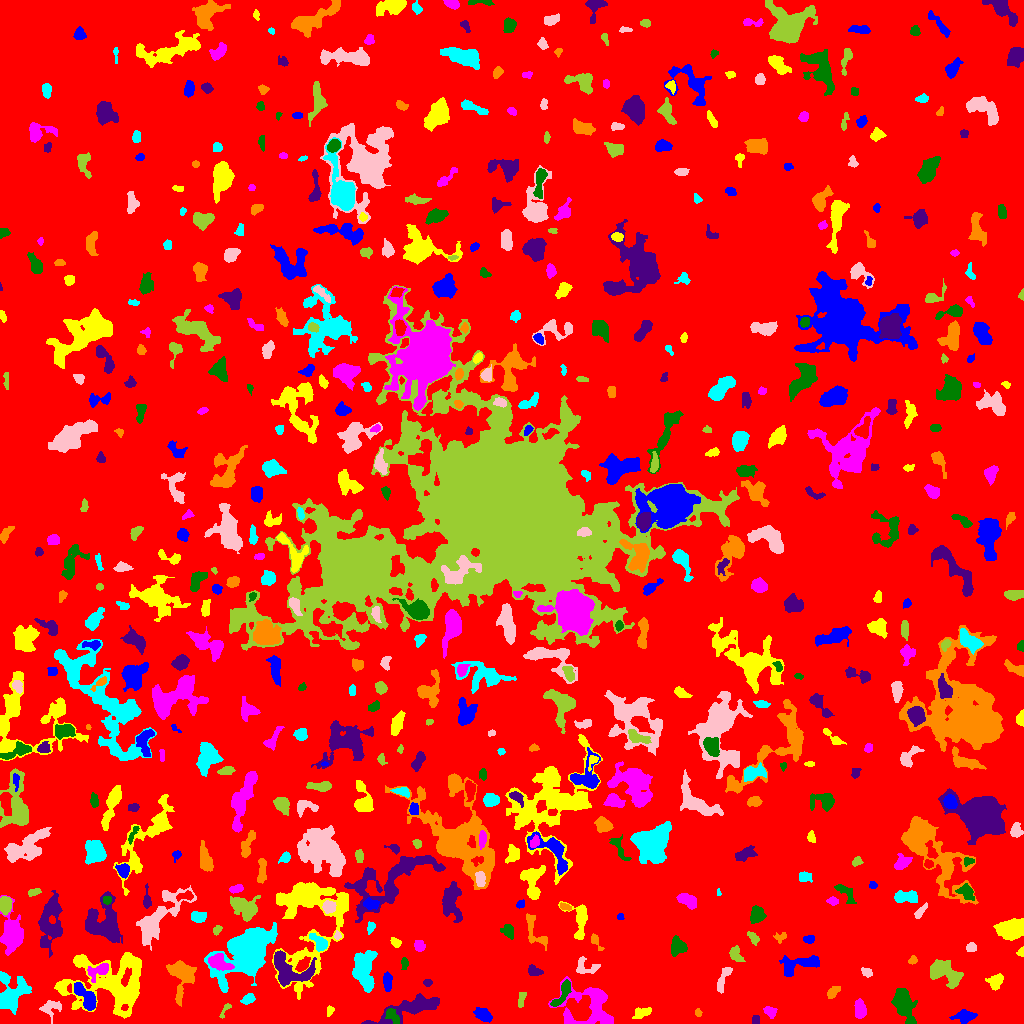

The table this chart was drawn from, first rows:
ID, X, Y, A, B, theta, total_flux, mu_max, mu_median, mu_mean, R_fwhm, R_e, R10, R90, x_start, x_end, y_start, y_end, area, greylevel
0, 495.7, 503.3, 303.1, 294.8, 0.7357, 1756172, 11.0, 2.0, 2.173, 101.2, 241.9, 93.14, 386.9, 0, 1023, 0, 1023, 808183, 2.173
1, 964.7, 6.984, 5.245, 2.901, 0.0699, 738.0, 8.0, 3.0, 3.237, 5.202, 4.72, 1.784, 7.506, 949, 977, 0, 14, 228, 7.237
2, 641.5, 10.99, 5.143, 2.536, 0.3103, 213.0, 3.0, 1.0, 1.315, 3.432, 3.909, 1.493, 6.507, 632, 651, 5, 16, 162, 6.315
3, 770.3, 11.53, 2.912, 2.334, -0.484, 334.0, 6.0, 3.0, 2.738, 4.442, 3.241, 1.262, 5.171, 763, 777, 5, 17, 122, 7.738
4, 391.4, 9.248, 4.135, 2.53, -0.9153, 306.0, 6.0, 1.0, 1.962, 3.7, 3.338, 1.262, 6.283, 385, 399, 0, 15, 156, 10.96
5, 755.5, 3.472, 2.28, 1.917, 1.507, 127.0, 3.0, 2.0, 1.841, 3.909, 2.706, 1.128, 3.989, 752, 759, 0, 8, 69, 6.841
6, 698, 10.74, 1.903, 1.617, -1.244, 142.0, 5.0, 3.0, 2.731, 3.038, 2.257, 0.7979, 3.478, 695, 702, 7, 15, 52, 6.731
7, 11.45, 29.71, 9.633, 6.727, 0.9555, 2256, 10.0, 3.0, 3.251, 8.195, 7.399, 2.821, 11.93, 0, 31, 9, 52, 694, 8.251
8, 49.95, 15.53, 5.083, 4.226, 0.4241, 550.0, 7.0, 2.0, 2.511, 3.827, 4.549, 1.596, 7.203, 39, 61, 0, 23, 219, 8.511
9, 224.8, 13.07, 5.228, 1.502, 1.015, 167.0, 5.0, 2.0, 2.114, 2.877, 2.764, 0.9772, 4.37, 219, 231, 5, 20, 79, 6.114
10, 997.1, 18.89, 4.481, 1.755, -0.04072, 288.0, 5.0, 2.0, 2.043, 3.742, 3.338, 1.262, 5.499, 988, 1007, 15, 23, 141, 7.043
11, 482.8, 8.663, 4.146, 2.642, -0.6002, 519.0, 6.0, 2.0, 2.544, 5.499, 4.146, 1.596, 6.628, 473, 492, 1, 16, 204, 7.544
12, 330, 13.24, 1.884, 1.56, 1.182, 101.0, 5.0, 1.0, 1.507, 2.459, 1.954, 0.7979, 3.241, 327, 334, 7, 18, 67, 7.507
13, 859.9, 14.2, 4.511, 2.486, -1.481, 926.0, 10.0, 4.0, 4.607, 5.557, 4.297, 1.693, 6.747, 854, 866, 5, 25, 201, 8.607
14, 904, 18.54, 8.102, 4.023, -1.212, 2666, 13.0, 4.0, 4.856, 6.979, 6.887, 2.706, 11.11, 891, 917, 0, 35, 549, 8.856
15, 410.5, 15.63, 17.37, 4.235, 0.3318, 3100, 10.0, 4.0, 4.106, 9.739, 8.575, 3.192, 13.48, 361, 439, 0, 30, 755, 8.106
16, 833, 31.74, 3.199, 2.029, 0.7997, 264.0, 7.0, 2.0, 2.095, 2.821, 3.038, 1.128, 5.202, 827, 840, 25, 37, 126, 7.095
17, 247.5, 24.37, 3.156, 1.984, 0.4034, 184.0, 5.0, 1.0, 1.508, 2.646, 3.09, 0.9772, 5.109, 240, 255, 19, 30, 122, 7.508
18, 723.5, 45.76, 8.101, 2.13, 1.176, 231.0, 3.0, 1.0, 1.161, 4.618, 4.184, 1.693, 6.555, 717, 732, 30, 56, 199, 6.161
19, 521.7, 25.65, 4.858, 1.54, 1.315, 114.0, 3.0, 1.0, 1.096, 2.706, 2.821, 0.9772, 4.754, 518, 526, 16, 31, 104, 6.096
20, 803.3, 27.81, 2.125, 1.735, -0.1949, 118.0, 4.0, 2.0, 1.686, 3.385, 2.326, 0.7979, 3.827, 797, 807, 24, 31, 70, 6.686
21, 86.2, 25.62, 8.326, 3.174, -0.9361, 1861, 13.0, 5.0, 5.317, 5.809, 5.781, 2.185, 9.08, 74, 96, 13, 41, 350, 12.32
22, 113.5, 39.76, 21.02, 14.85, -0.07499, 7883, 12.0, 3.0, 3.483, 11.04, 13.37, 4.82, 22.81, 54, 141, 5, 71, 2263, 8.483
23, 589.5, 17.68, 15.52, 11.15, -0.3252, 2956, 7.0, 3.0, 2.794, 9.08, 10.48, 3.868, 16.26, 548, 613, 0, 47, 1058, 6.794
24, 562, 29.31, 8.881, 2.284, 1.008, 458.0, 5.0, 2.0, 1.908, 4.406, 4.549, 1.871, 7.313, 550, 571, 17, 44, 240, 8.908
25, 427.5, 40.98, 2.243, 1.812, 0.0, 92.0, 2.0, 2.0, 1.484, 4.222, 2.646, 1.128, 3.827, 423, 432, 37, 44, 62, 6.484
26, 182.2, 48.1, 9.245, 5.615, 1.561, 1560, 7.0, 2.0, 2.708, 8.078, 6.77, 2.764, 10.69, 166, 196, 17, 63, 576, 8.708
27, 364.5, 53.89, 10.15, 4.969, -1.568, 2679, 8.0, 4.0, 3.969, 11.16, 8.368, 3.432, 12.6, 352, 377, 31, 73, 675, 8.969
28, 866.8, 51.46, 2.905, 1.993, -0.5423, 311.0, 6.0, 3.5, 3.38, 4.442, 3.09, 1.262, 4.687, 861, 872, 46, 56, 92, 7.38
29, 945, 50.5, 8.937, 5.241, -0.4985, 1859, 7.0, 3.0, 3.35, 8.667, 7.506, 2.985, 11.71, 930, 963, 35, 64, 555, 7.35
30, 759.4, 45.29, 5.447, 1.844, -0.1081, 370.0, 5.0, 3.0, 2.782, 4.951, 3.785, 1.493, 5.754, 748, 772, 41, 50, 133, 7.782
31, 387.1, 41.49, 4.681, 1.915, -1.52, 377.0, 5.0, 2.0, 2.417, 4.886, 3.827, 1.596, 5.917, 383, 392, 32, 52, 156, 7.417
32, 995.3, 41.71, 3.999, 3.304, 0.9844, 877.0, 8.0, 4.0, 4.497, 5.997, 4.442, 1.784, 6.864, 985, 1003, 33, 50, 195, 9.497
33, 99.26, 53.15, 6.347, 3.036, 0.5451, 648.0, 11.0, 2.0, 2.769, 2.985, 4.146, 1.493, 7.203, 87, 108, 41, 60, 234, 11.77
34, 404.1, 60.67, 2.21, 1.302, 1.541, 85.0, 4.0, 1.0, 1.049, 2.932, 2.111, 0.7979, 3.338, 401, 408, 54, 66, 81, 7.049
35, 533.5, 52.39, 3.311, 2.239, -0.2669, 296.0, 6.0, 2.0, 2.277, 3.989, 3.241, 1.128, 5.262, 528, 543, 48, 59, 130, 8.277
36, 912.4, 63.37, 2.202, 1.702, 0.8186, 156.0, 6.0, 2.0, 2.328, 2.985, 2.394, 0.7979, 3.827, 908, 917, 59, 68, 67, 7.328
37, 245.9, 73.57, 12.82, 7.591, 0.7257, 22950, 68.0, 5.0, 11.32, 7.899, 9.305, 3.478, 19.25, 204, 277, 31, 101, 2028, 16.32
38, 584.2, 56.15, 5.962, 4.346, -0.1742, 241.0, 4.0, 1.0, 1.116, 4.334, 4.029, 1.493, 6.676, 576, 600, 50, 67, 216, 6.116
39, 735.5, 69.46, 4.472, 2.74, -1.018, 264.0, 4.0, 1.0, 1.62, 4.886, 3.989, 1.596, 6.457, 729, 745, 62, 78, 163, 6.62
40, 697.8, 62.42, 1.888, 1.58, -0.1883, 76.0, 3.0, 1.0, 1.407, 2.706, 2.111, 0.7979, 3.432, 694, 702, 59, 66, 54, 6.407
41, 798.2, 58.79, 11.59, 4.157, 0.2348, 1467, 7.0, 3.0, 3.334, 7.59, 6.604, 2.646, 10.45, 779, 819, 47, 68, 440, 7.334
42, 1021, 71.61, 2.116, 1.624, 1.171, 155.0, 8.0, 2.0, 2.719, 2.394, 2.185, 0.7979, 3.478, 1016, 1023, 67, 77, 57, 7.719
43, 219, 61.02, 6.057, 3.367, -0.4133, 1170, 9.0, 4.0, 4.062, 6.103, 5.499, 2.185, 8.406, 208, 234, 53, 70, 288, 14.06
44, 677.7, 76.75, 4.054, 3.635, -1.324, 1202, 11.0, 4.5, 4.967, 5.614, 4.72, 1.871, 7.464, 671, 687, 67, 88, 242, 8.967
45, 289.5, 52.45, 11.86, 7.354, -0.4259, 3577, 15.0, 5.0, 5.162, 6.308, 8.156, 2.985, 12.84, 274, 316, 37, 73, 693, 11.16
46, 595.6, 82.22, 4.91, 1.878, -1.025, 198.0, 3.0, 2.0, 1.904, 4.478, 3.241, 1.382, 5.14, 591, 604, 73, 90, 104, 6.904
47, 319.4, 80.53, 5.226, 2.698, -0.8341, 563.0, 6.0, 2.5, 2.787, 5.67, 4.297, 1.693, 6.887, 309, 327, 72, 90, 202, 10.79
48, 971.1, 75.73, 2.259, 2.093, 1.433, 286.0, 7.0, 3.0, 3.143, 3.656, 2.821, 1.128, 4.334, 966, 976, 72, 81, 91, 8.143
49, 753.4, 85.25, 3.33, 1.926, -0.9244, 279.0, 6.0, 2.0, 2.56, 3.868, 3.038, 1.128, 4.983, 747, 759, 78, 92, 109, 7.56
50, 903.9, 80.32, 6.818, 3.108, 0.1315, 1182, 7.0, 3.0, 3.487, 6.91, 5.809, 2.257, 9.062, 887, 917, 73, 88, 339, 7.487
51, 809.1, 84.15, 2.615, 1.878, 0.1012, 369.0, 8.0, 4.0, 4.193, 4.029, 2.821, 1.128, 4.37, 803, 814, 80, 88, 88, 9.193
52, 395.6, 80.97, 2.582, 1.859, -0.652, 219.0, 5.0, 3.0, 2.461, 3.785, 2.821, 1.128, 4.334, 390, 401, 76, 86, 89, 8.461
53, 419.5, 76.56, 2.537, 2.533, -0.0, 170.0, 4.0, 1.0, 1.478, 3.909, 3.09, 1.128, 5.046, 414, 425, 72, 83, 115, 6.478
54, 508.2, 92.04, 3.367, 2.499, -0.8916, 202.0, 3.0, 1.0, 1.347, 3.949, 3.29, 1.382, 5.642, 500, 513, 84, 99, 150, 6.347
55, 50, 102.6, 14.14, 5.311, 1.458, 2514, 9.0, 3.0, 3.018, 6.555, 8.867, 3.192, 14.21, 38, 62, 66, 133, 833, 8.018
56, 780.4, 86.14, 3.38, 2.461, 0.4174, 139.0, 3.0, 1.0, 1.495, 3.742, 3.192, 1.128, 4.918, 773, 786, 80, 91, 93, 7.495
57, 370.6, 95.8, 2.882, 1.944, 1.276, 220.0, 6.0, 3.0, 2.651, 3.868, 2.985, 1.128, 4.442, 367, 375, 89, 102, 83, 9.651
58, 337.1, 88.26, 2.092, 1.192, -1.527, 78.0, 4.0, 1.0, 1.472, 2.646, 1.871, 0.5642, 3.141, 334, 341, 84, 93, 53, 9.472
59, 216.7, 93.63, 2.438, 1.844, 0.8873, 238.0, 7.0, 3.0, 3.26, 3.192, 2.646, 0.9772, 4.146, 213, 222, 88, 98, 73, 8.26
... 556 more rows
